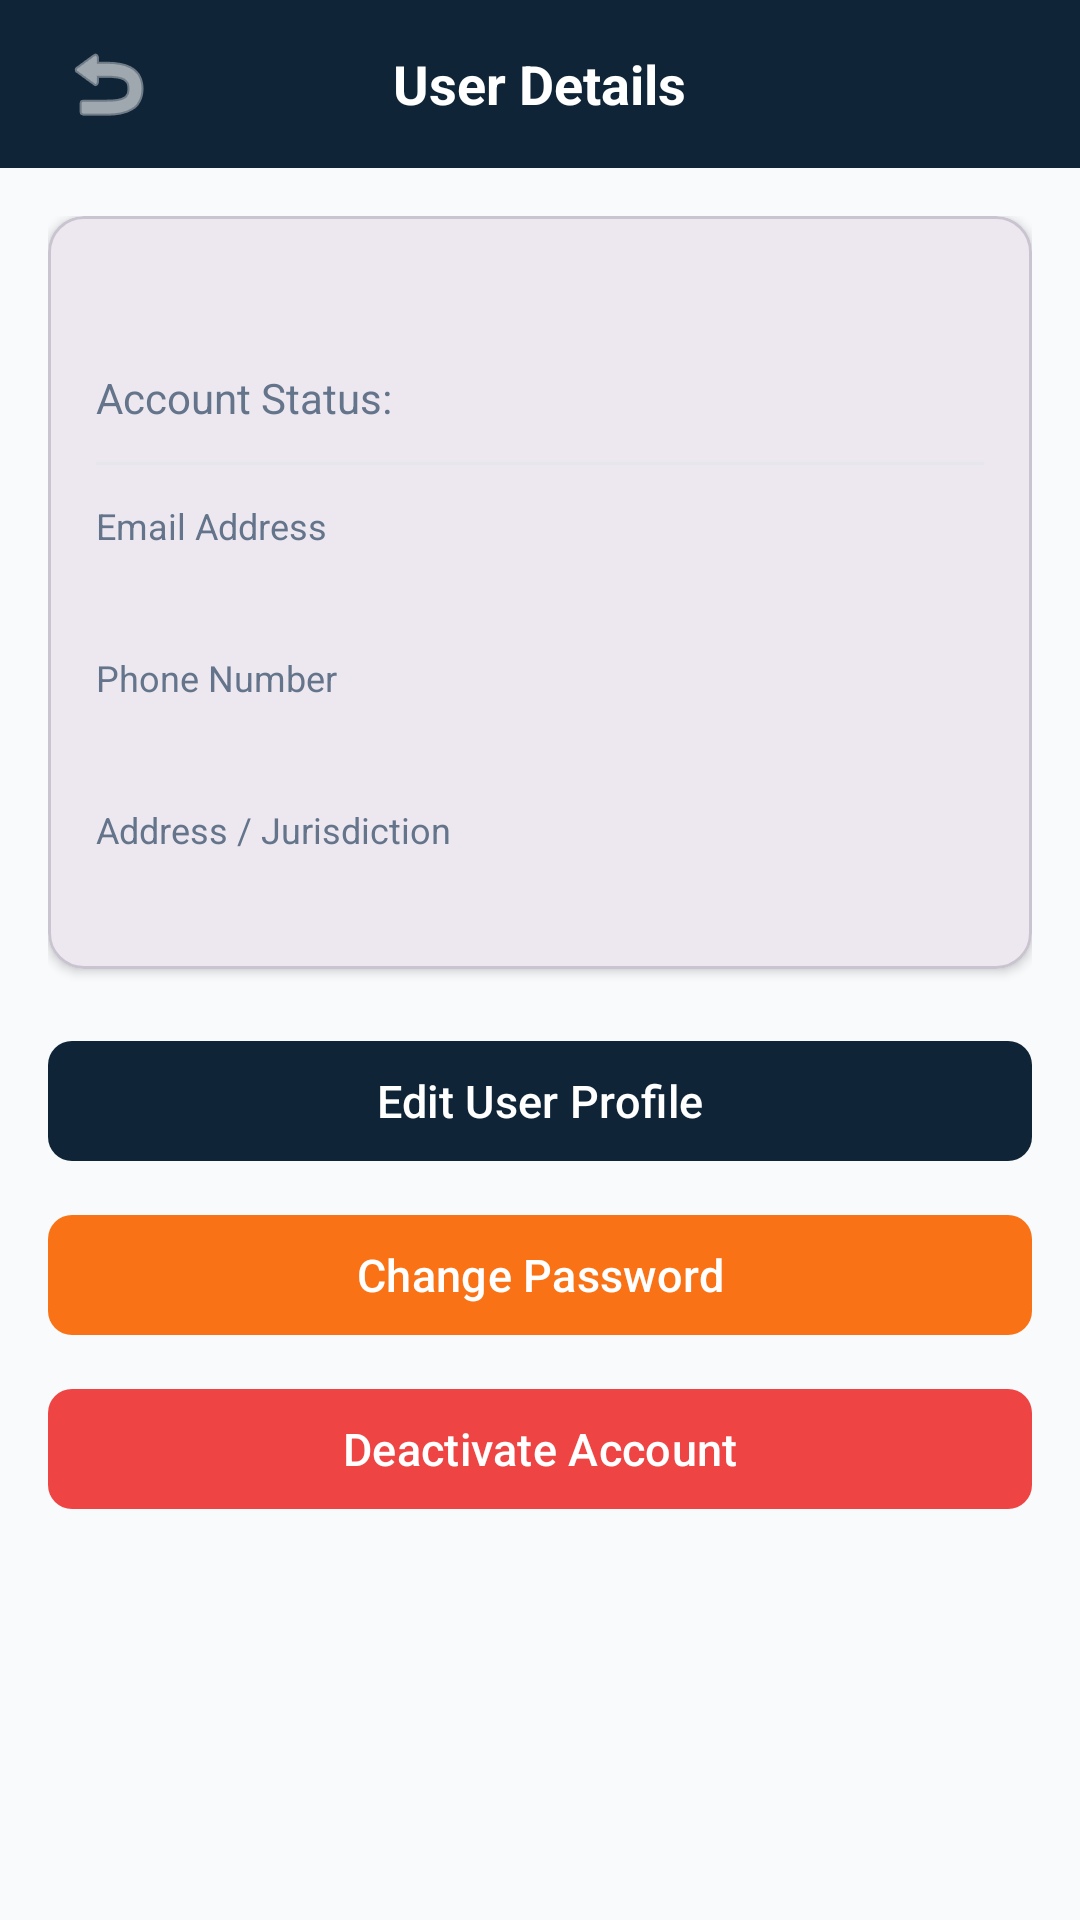

Here is an Android app screen rendered from its layout file. Give the layout XML and the strings, colors and styles it references.
<!-- AndroidManifest.xml: application theme Theme.SmartUrban -->
<!-- res/layout/activity_user_details.xml -->
<?xml version="1.0" encoding="utf-8"?>
<LinearLayout xmlns:android="http://schemas.android.com/apk/res/android"
    xmlns:app="http://schemas.android.com/apk/res-auto"
    android:layout_width="match_parent"
    android:layout_height="match_parent"
    android:background="@color/bg_light"
    android:orientation="vertical">

    
    <RelativeLayout
        android:layout_width="match_parent"
        android:layout_height="56dp"
        android:background="@color/primary_navy"
        android:paddingHorizontal="16dp">

        <ImageButton
            android:id="@+id/btnUserDetailBack"
            android:layout_width="40dp"
            android:layout_height="40dp"
            android:layout_centerVertical="true"
            android:background="?attr/selectableItemBackgroundBorderless"
            android:contentDescription="Back"
            android:src="@android:drawable/ic_menu_revert"
            app:tint="@color/surface_white" />

        <TextView
            android:layout_width="wrap_content"
            android:layout_height="wrap_content"
            android:layout_centerInParent="true"
            android:text="User Details"
            android:textColor="@color/surface_white"
            android:textSize="18sp"
            android:textStyle="bold" />
    </RelativeLayout>

    <ScrollView
        android:layout_width="match_parent"
        android:layout_height="0dp"
        android:layout_weight="1"
        android:padding="16dp">

        <LinearLayout
            android:layout_width="match_parent"
            android:layout_height="wrap_content"
            android:orientation="vertical">

            <com.google.android.material.card.MaterialCardView
                android:layout_width="match_parent"
                android:layout_height="wrap_content"
                app:cardCornerRadius="12dp"
                app:cardElevation="2dp">

                <LinearLayout
                    android:layout_width="match_parent"
                    android:layout_height="wrap_content"
                    android:orientation="vertical"
                    android:padding="16dp">

                    
                    <RelativeLayout
                        android:layout_width="match_parent"
                        android:layout_height="wrap_content">

                        <TextView
                            android:id="@+id/tvDetailFullName"
                            android:layout_width="wrap_content"
                            android:layout_height="wrap_content"
                            android:layout_alignParentStart="true"
                            android:layout_toStartOf="@+id/tvDetailRoleBadge"
                            android:textColor="@color/primary_navy"
                            android:textSize="20sp"
                            android:textStyle="bold" />

                        <TextView
                            android:id="@+id/tvDetailRoleBadge"
                            android:layout_width="wrap_content"
                            android:layout_height="wrap_content"
                            android:layout_alignParentEnd="true"
                            android:background="@drawable/badge_bg"
                            android:paddingHorizontal="10dp"
                            android:paddingVertical="4dp"
                            android:textColor="@color/primary_navy"
                            android:textSize="12sp"
                            android:textStyle="bold" />
                    </RelativeLayout>

                    
                    <LinearLayout
                        android:layout_width="match_parent"
                        android:layout_height="wrap_content"
                        android:layout_marginTop="8dp"
                        android:gravity="center_vertical"
                        android:orientation="horizontal">

                        <TextView
                            android:layout_width="wrap_content"
                            android:layout_height="wrap_content"
                            android:text="Account Status: "
                            android:textColor="@color/text_secondary"
                            android:textSize="14sp" />

                        <TextView
                            android:id="@+id/tvDetailStatus"
                            android:layout_width="wrap_content"
                            android:layout_height="wrap_content"
                            android:textSize="14sp"
                            android:textStyle="bold" />
                    </LinearLayout>

                    <View
                        android:layout_width="match_parent"
                        android:layout_height="1dp"
                        android:layout_marginVertical="12dp"
                        android:background="#E5E7EB" />

                    
                    <TextView
                        android:layout_width="wrap_content"
                        android:layout_height="wrap_content"
                        android:text="Email Address"
                        android:textColor="@color/text_secondary"
                        android:textSize="12sp" />

                    <TextView
                        android:id="@+id/tvDetailEmail"
                        android:layout_width="wrap_content"
                        android:layout_height="wrap_content"
                        android:layout_marginTop="2dp"
                        android:textColor="@color/text_primary"
                        android:textSize="15sp"
                        android:textStyle="bold" />

                    
                    <TextView
                        android:layout_width="wrap_content"
                        android:layout_height="wrap_content"
                        android:layout_marginTop="12dp"
                        android:text="Phone Number"
                        android:textColor="@color/text_secondary"
                        android:textSize="12sp" />

                    <TextView
                        android:id="@+id/tvDetailPhone"
                        android:layout_width="wrap_content"
                        android:layout_height="wrap_content"
                        android:layout_marginTop="2dp"
                        android:textColor="@color/text_primary"
                        android:textSize="15sp" />

                    
                    <TextView
                        android:layout_width="wrap_content"
                        android:layout_height="wrap_content"
                        android:layout_marginTop="12dp"
                        android:text="Address / Jurisdiction"
                        android:textColor="@color/text_secondary"
                        android:textSize="12sp" />

                    <TextView
                        android:id="@+id/tvDetailAddress"
                        android:layout_width="wrap_content"
                        android:layout_height="wrap_content"
                        android:layout_marginTop="2dp"
                        android:textColor="@color/text_primary"
                        android:textSize="15sp" />

                </LinearLayout>
            </com.google.android.material.card.MaterialCardView>

            
            <com.google.android.material.button.MaterialButton
                android:id="@+id/btnEditUser"
                android:layout_width="match_parent"
                android:layout_height="48dp"
                android:layout_marginTop="20dp"
                android:text="Edit User Profile"
                android:textAllCaps="false"
                android:textColor="@color/surface_white"
                android:textSize="15sp"
                app:backgroundTint="@color/primary_navy"
                app:cornerRadius="8dp" />

            <com.google.android.material.button.MaterialButton
                android:id="@+id/btnChangeUserPassword"
                android:layout_width="match_parent"
                android:layout_height="48dp"
                android:layout_marginTop="10dp"
                android:text="Change Password"
                android:textAllCaps="false"
                android:textColor="@color/surface_white"
                android:textSize="15sp"
                app:backgroundTint="@color/accent_orange"
                app:cornerRadius="8dp" />

            <com.google.android.material.button.MaterialButton
                android:id="@+id/btnToggleUserStatus"
                android:layout_width="match_parent"
                android:layout_height="48dp"
                android:layout_marginTop="10dp"
                android:text="Deactivate Account"
                android:textAllCaps="false"
                android:textColor="@color/surface_white"
                android:textSize="15sp"
                app:backgroundTint="#EF4444"
                app:cornerRadius="8dp" />

        </LinearLayout>
    </ScrollView>
</LinearLayout>
<!-- resources referenced by this layout -->
<resources>
  <color name="accent_orange">#F97316</color>
  <color name="bg_light">#F8FAFC</color>
  <color name="primary_navy">#0F2537</color>
  <color name="surface_white">#FFFFFF</color>
  <color name="text_primary">#0F172A</color>
  <color name="text_secondary">#64748B</color>
  <style name="Theme.SmartUrban" parent="Base.Theme.SmartUrban" />
  <style name="Base.Theme.SmartUrban" parent="Theme.Material3.DayNight.NoActionBar">
          <item name="colorPrimary">@color/primary_navy</item>
          <item name="colorPrimaryVariant">@color/primary_navy_dark</item>
          <item name="colorSecondary">@color/secondary_green</item>
          <item name="colorAccent">@color/accent_orange</item>
          <item name="android:windowBackground">@color/bg_light</item>
          <item name="android:statusBarColor">@color/primary_navy</item>
      </style>
  <color name="primary_navy_dark">#0A1A28</color>
  <color name="secondary_green">#10B981</color>
</resources>
